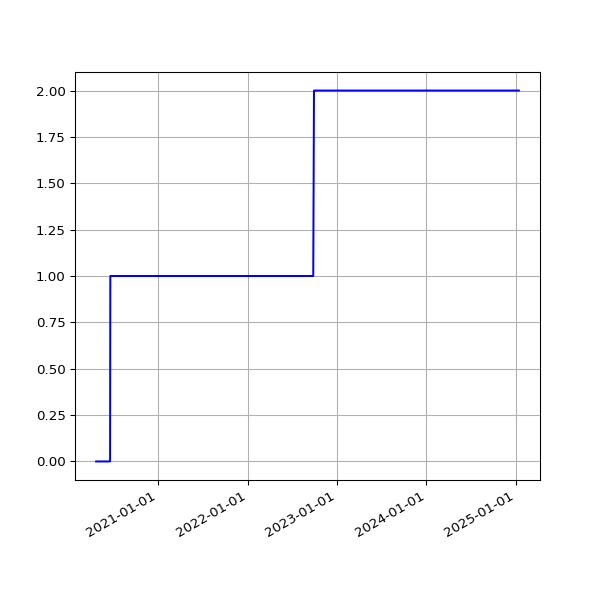

The data file committed next to this chart (first rows):
date, value
2020-04-22 14:52:17 +0100, 0
2020-04-23 04:15:55 +0000, 0
2020-04-23 14:52:00 +0100, 0
2020-04-24 04:14:22 +0000, 0
2020-04-24 14:52:20 +0100, 0
2020-04-25 04:13:26 +0000, 0
2020-04-25 14:50:30 +0100, 0
2020-04-26 04:17:39 +0000, 0
2020-04-26 14:46:13 +0100, 0
2020-04-27 04:19:25 +0000, 0
2020-04-27 14:47:18 +0100, 0
2020-04-28 04:13:57 +0000, 0
2020-04-28 14:54:20 +0100, 0
2020-04-29 04:10:34 +0000, 0
2020-04-29 14:52:36 +0100, 0
2020-04-30 05:01:42 +0000, 0
2020-04-30 15:02:37 +0100, 0
2020-05-01 04:12:54 +0000, 0
2020-05-01 14:52:08 +0100, 0
2020-05-02 04:15:27 +0000, 0
2020-05-02 14:47:17 +0100, 0
2020-05-03 04:13:39 +0000, 0
2020-05-03 14:58:38 +0100, 0
2020-05-04 04:16:51 +0000, 0
2020-05-04 14:56:42 +0100, 0
2020-06-17 04:31:17 +0000, 0
2020-06-17 15:31:42 +0100, 0
2020-06-18 04:34:13 +0000, 0
2020-06-18 15:16:50 +0100, 0
2020-06-19 04:38:16 +0000, 1
2020-06-19 15:20:33 +0100, 1
2020-06-20 04:33:17 +0000, 1
2020-06-20 15:25:09 +0100, 1
2020-06-21 04:38:22 +0000, 1
2020-06-21 15:27:46 +0100, 1
2020-06-22 04:49:00 +0000, 1
2020-06-22 15:22:15 +0100, 1
2020-06-23 04:36:58 +0000, 1
2020-06-23 15:21:49 +0100, 1
2020-06-24 04:41:42 +0000, 1
2020-06-24 15:28:24 +0100, 1
2020-06-25 04:39:07 +0000, 1
2020-06-25 15:25:21 +0100, 1
2020-06-26 04:32:43 +0000, 1
2020-06-26 15:13:35 +0100, 1
2020-06-27 04:32:43 +0000, 1
2020-06-27 15:24:59 +0100, 1
2020-06-28 04:37:16 +0000, 1
2020-06-28 15:10:58 +0100, 1
2020-06-29 04:44:44 +0000, 1
2020-06-29 15:11:08 +0100, 1
2020-06-30 04:39:22 +0000, 1
2020-06-30 15:21:27 +0100, 1
2020-07-01 04:33:11 +0000, 1
2020-07-01 15:18:58 +0100, 1
2020-07-02 04:31:11 +0000, 1
2020-07-02 15:18:19 +0100, 1
2020-07-03 04:33:16 +0000, 1
2020-07-03 15:08:38 +0100, 1
2020-07-04 04:28:48 +0000, 1
... 1,603 more rows
